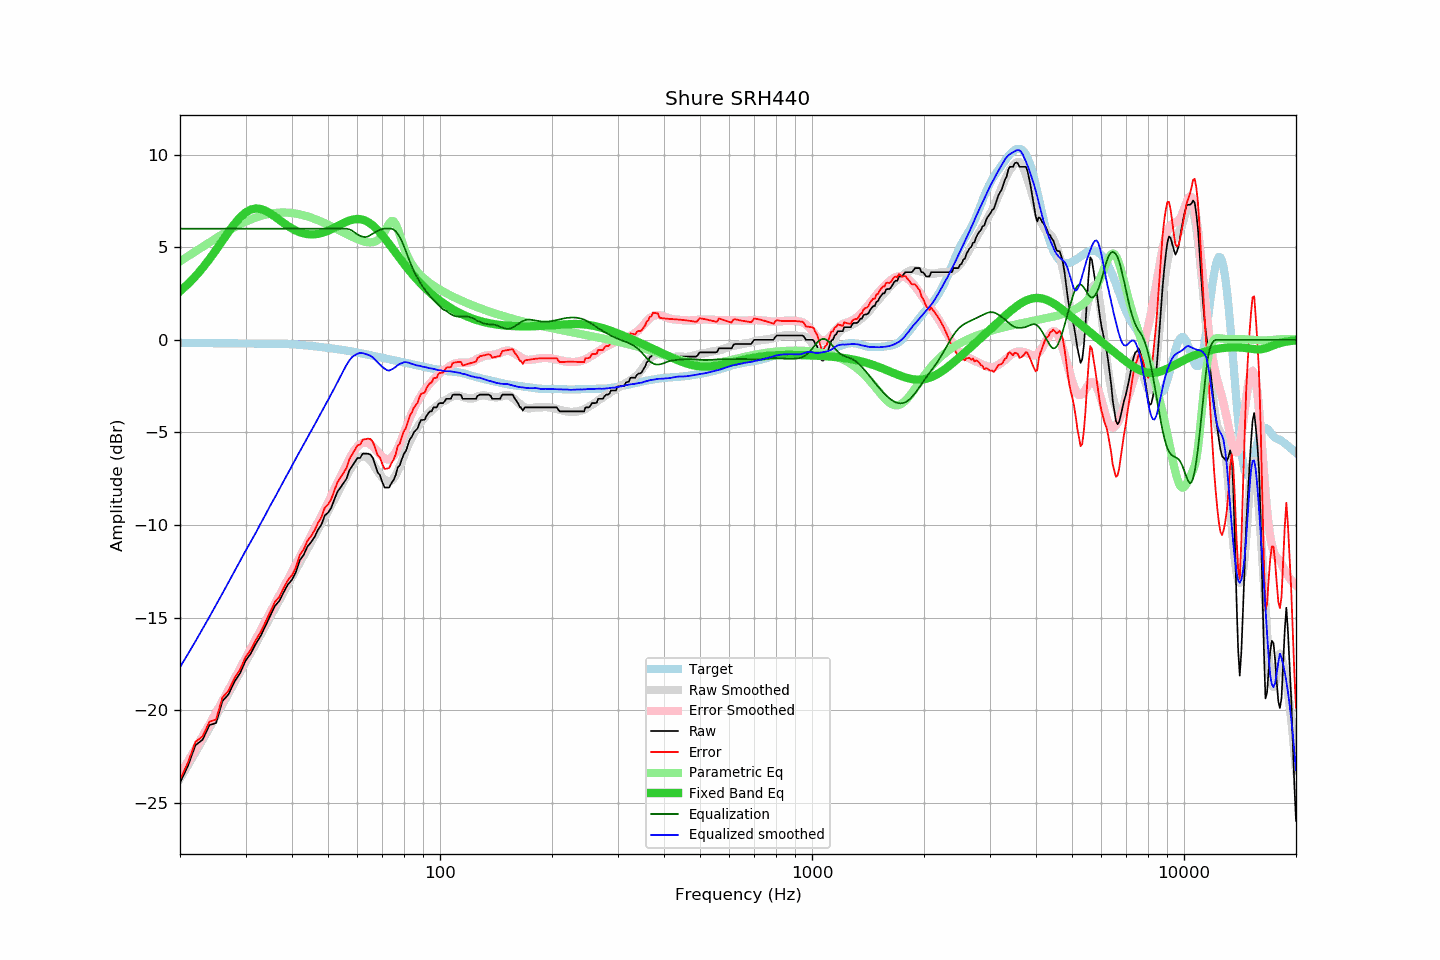

The file beside this chart, header and first rows:
frequency, raw, error, smoothed, error_smoothed, equalization, parametric_eq, equalized_raw, equalized_smoothed, target
20, -23.92, -23.75, -23.69, -23.48, 6.00, 2.62, -17.92, -17.69, -0.17
21, -23.02, -22.85, -22.98, -22.78, 6.00, 3.01, -17.02, -16.98, -0.17
22, -21.90, -21.72, -22.29, -22.10, 6.00, 3.42, -15.90, -16.29, -0.18
23, -21.60, -21.42, -21.62, -21.43, 6.00, 3.88, -15.60, -15.62, -0.18
24, -20.81, -20.63, -20.96, -20.78, 6.00, 4.36, -14.81, -14.96, -0.18
25, -20.70, -20.51, -20.32, -20.14, 6.00, 4.85, -14.70, -14.32, -0.19
26, -19.52, -19.33, -19.70, -19.53, 6.00, 5.35, -13.52, -13.70, -0.19
27, -19.15, -18.96, -19.10, -18.92, 6.00, 5.82, -13.15, -13.10, -0.19
28, -18.48, -18.29, -18.52, -18.34, 6.00, 6.25, -12.48, -12.52, -0.19
29, -18.01, -17.81, -17.95, -17.77, 6.00, 6.61, -12.01, -11.95, -0.20
30, -17.34, -17.14, -17.40, -17.22, 6.00, 6.87, -11.34, -11.40, -0.20
31, -16.94, -16.74, -16.90, -16.69, 6.00, 7.03, -10.94, -10.90, -0.20
32, -16.41, -16.21, -16.41, -16.18, 6.00, 7.09, -10.41, -10.41, -0.20
33, -15.97, -15.76, -15.90, -15.68, 6.00, 7.06, -9.97, -9.90, -0.21
34, -15.42, -15.21, -15.42, -15.20, 6.00, 6.96, -9.42, -9.42, -0.21
35, -14.88, -14.67, -14.94, -14.73, 6.00, 6.82, -8.88, -8.94, -0.21
36, -14.37, -14.16, -14.51, -14.27, 6.00, 6.65, -8.37, -8.51, -0.21
37, -14.10, -13.88, -14.06, -13.82, 6.00, 6.47, -8.10, -8.06, -0.22
38, -13.63, -13.40, -13.63, -13.39, 6.00, 6.30, -7.63, -7.63, -0.23
39, -13.22, -12.98, -13.22, -12.96, 6.00, 6.15, -7.22, -7.22, -0.24
40, -12.96, -12.71, -12.81, -12.55, 6.00, 6.01, -6.96, -6.81, -0.25
41, -12.54, -12.28, -12.40, -12.14, 6.00, 5.90, -6.54, -6.40, -0.26
42, -11.90, -11.62, -12.03, -11.74, 6.00, 5.81, -5.90, -6.03, -0.28
43, -11.62, -11.33, -11.66, -11.35, 6.00, 5.75, -5.62, -5.66, -0.29
44, -11.17, -10.86, -11.31, -10.97, 6.00, 5.71, -5.17, -5.31, -0.31
45, -10.94, -10.61, -10.95, -10.60, 6.00, 5.69, -4.94, -4.95, -0.33
46, -10.65, -10.30, -10.59, -10.23, 6.00, 5.70, -4.65, -4.59, -0.35
47, -10.26, -9.89, -10.25, -9.86, 6.00, 5.72, -4.26, -4.25, -0.37
48, -9.98, -9.58, -9.91, -9.50, 6.00, 5.76, -3.98, -3.91, -0.40
49, -9.49, -9.07, -9.58, -9.14, 6.00, 5.82, -3.49, -3.58, -0.42
50, -9.34, -8.90, -9.25, -8.79, 6.00, 5.89, -3.34, -3.25, -0.44
51, -9.07, -8.61, -8.92, -8.44, 6.00, 5.97, -3.07, -2.92, -0.46
52, -8.62, -8.13, -8.62, -8.09, 6.00, 6.05, -2.62, -2.62, -0.49
53, -8.21, -7.70, -8.29, -7.75, 6.00, 6.14, -2.21, -2.29, -0.51
54, -7.98, -7.45, -7.98, -7.41, 6.00, 6.22, -1.98, -1.98, -0.53
55, -7.75, -7.19, -7.67, -7.08, 6.00, 6.30, -1.75, -1.67, -0.56
56, -7.52, -6.94, -7.37, -6.76, 6.00, 6.37, -1.52, -1.37, -0.58
57, -7.07, -6.47, -7.09, -6.46, 5.97, 6.43, -1.10, -1.13, -0.60
58, -6.84, -6.21, -6.83, -6.18, 5.90, 6.48, -0.94, -0.94, -0.63
59, -6.61, -5.95, -6.62, -5.95, 5.79, 6.51, -0.82, -0.83, -0.66
60, -6.39, -5.70, -6.44, -5.77, 5.69, 6.52, -0.70, -0.75, -0.69
61, -6.38, -5.66, -6.33, -5.64, 5.61, 6.51, -0.77, -0.71, -0.72
62, -6.15, -5.40, -6.29, -5.57, 5.57, 6.48, -0.58, -0.72, -0.75
63, -6.15, -5.37, -6.31, -5.55, 5.55, 6.43, -0.60, -0.76, -0.78
64, -6.15, -5.34, -6.38, -5.58, 5.58, 6.36, -0.57, -0.81, -0.81
65, -6.20, -5.36, -6.52, -5.65, 5.65, 6.27, -0.55, -0.86, -0.84
66, -6.38, -5.51, -6.69, -5.77, 5.73, 6.17, -0.65, -0.96, -0.87
67, -6.77, -5.87, -6.90, -5.91, 5.81, 6.05, -0.96, -1.09, -0.90
68, -7.16, -6.24, -7.10, -6.06, 5.88, 5.92, -1.28, -1.21, -0.92
69, -7.32, -6.37, -7.29, -6.20, 5.94, 5.78, -1.38, -1.34, -0.95
70, -7.70, -6.73, -7.45, -6.32, 5.98, 5.63, -1.72, -1.47, -0.97
71, -7.98, -6.98, -7.56, -6.41, 6.00, 5.48, -1.98, -1.56, -1.00
72, -7.98, -6.95, -7.64, -6.46, 6.00, 5.32, -1.98, -1.64, -1.03
73, -7.98, -6.93, -7.66, -6.45, 6.00, 5.17, -1.98, -1.66, -1.05
74, -7.75, -6.67, -7.61, -6.38, 6.00, 5.01, -1.75, -1.61, -1.08
75, -7.58, -6.48, -7.50, -6.25, 5.95, 4.85, -1.63, -1.55, -1.10
76, -7.31, -6.18, -7.32, -6.08, 5.86, 4.69, -1.45, -1.46, -1.13
77, -6.89, -5.74, -7.09, -5.86, 5.71, 4.54, -1.18, -1.37, -1.15
78, -6.77, -5.59, -6.83, -5.60, 5.53, 4.39, -1.24, -1.30, -1.18
79, -6.44, -5.24, -6.56, -5.33, 5.31, 4.24, -1.13, -1.25, -1.20
... 553 more rows
